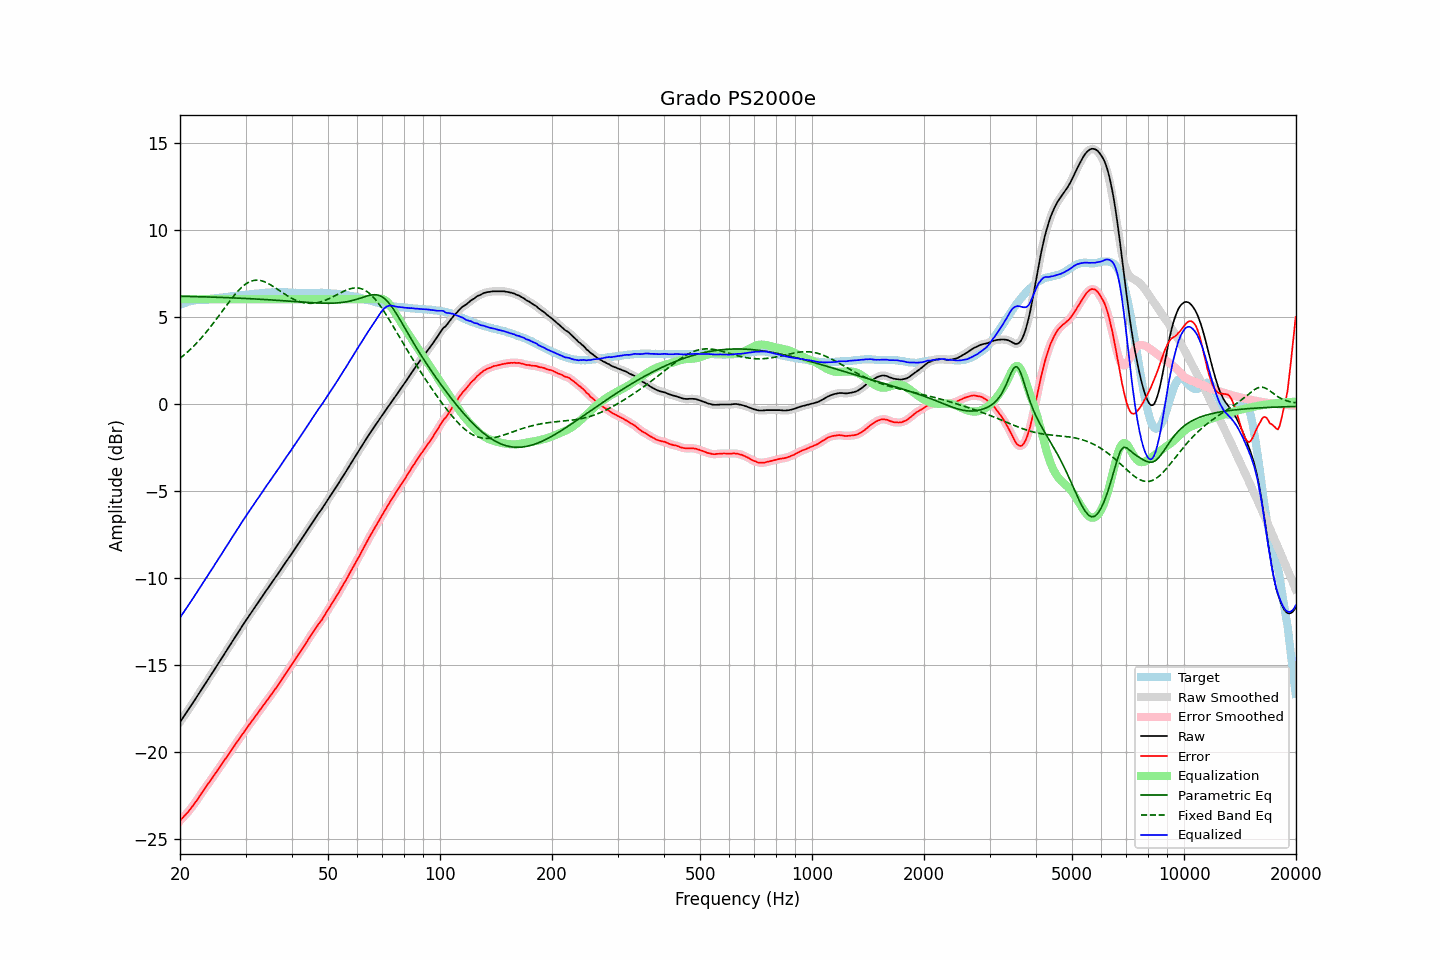

Values plotted in this chart, from the file beside it:
frequency, raw, error, smoothed, error_smoothed, equalization, parametric_eq, fixed_band_eq, equalized_raw, equalized_smoothed, target
20.00, -18.30, -23.98, -18.30, -23.98, 6.00, 6.17, 2.60, -12.30, -12.30, 5.68
20.20, -18.16, -23.88, -18.17, -23.88, 6.00, 6.17, 2.68, -12.16, -12.17, 5.72
20.40, -18.03, -23.79, -18.03, -23.78, 6.00, 6.17, 2.75, -12.03, -12.03, 5.76
20.61, -17.90, -23.67, -17.89, -23.68, 6.00, 6.16, 2.83, -11.90, -11.89, 5.78
20.81, -17.75, -23.57, -17.76, -23.58, 6.00, 6.16, 2.91, -11.75, -11.76, 5.82
21.02, -17.62, -23.48, -17.62, -23.47, 6.00, 6.16, 2.99, -11.62, -11.62, 5.86
21.23, -17.48, -23.36, -17.48, -23.36, 6.00, 6.16, 3.08, -11.48, -11.48, 5.88
21.44, -17.34, -23.24, -17.34, -23.24, 6.00, 6.16, 3.17, -11.34, -11.34, 5.90
21.66, -17.20, -23.12, -17.20, -23.12, 6.00, 6.15, 3.26, -11.20, -11.20, 5.91
21.87, -17.06, -22.99, -17.06, -22.99, 6.00, 6.15, 3.35, -11.06, -11.06, 5.92
22.09, -16.92, -22.87, -16.92, -22.86, 6.00, 6.15, 3.44, -10.92, -10.92, 5.94
22.31, -16.78, -22.73, -16.78, -22.73, 6.00, 6.15, 3.54, -10.78, -10.78, 5.95
22.54, -16.64, -22.59, -16.64, -22.59, 6.00, 6.14, 3.64, -10.64, -10.64, 5.95
22.76, -16.49, -22.45, -16.49, -22.45, 6.00, 6.14, 3.75, -10.49, -10.49, 5.96
22.99, -16.35, -22.32, -16.35, -22.31, 6.00, 6.14, 3.85, -10.35, -10.35, 5.96
23.22, -16.20, -22.18, -16.21, -22.18, 6.00, 6.14, 3.96, -10.20, -10.21, 5.97
23.45, -16.06, -22.04, -16.06, -22.05, 6.00, 6.13, 4.07, -10.06, -10.06, 5.98
23.69, -15.93, -21.92, -15.92, -21.92, 6.00, 6.13, 4.18, -9.93, -9.92, 5.99
23.92, -15.78, -21.79, -15.78, -21.79, 6.00, 6.13, 4.30, -9.78, -9.78, 6.01
24.16, -15.63, -21.66, -15.64, -21.66, 6.00, 6.12, 4.42, -9.63, -9.64, 6.03
24.40, -15.49, -21.53, -15.49, -21.53, 6.00, 6.12, 4.53, -9.49, -9.49, 6.04
24.65, -15.35, -21.39, -15.35, -21.40, 6.00, 6.12, 4.66, -9.35, -9.35, 6.04
24.89, -15.20, -21.26, -15.20, -21.26, 6.00, 6.12, 4.78, -9.20, -9.20, 6.06
25.14, -15.06, -21.13, -15.06, -21.13, 6.00, 6.11, 4.90, -9.06, -9.06, 6.07
25.39, -14.91, -20.99, -14.91, -20.99, 6.00, 6.11, 5.03, -8.91, -8.91, 6.08
25.65, -14.77, -20.86, -14.77, -20.86, 6.00, 6.11, 5.16, -8.77, -8.77, 6.09
25.91, -14.63, -20.72, -14.63, -20.72, 6.00, 6.10, 5.28, -8.63, -8.63, 6.10
26.16, -14.48, -20.59, -14.48, -20.59, 6.00, 6.10, 5.41, -8.48, -8.48, 6.11
26.43, -14.34, -20.45, -14.34, -20.45, 6.00, 6.10, 5.54, -8.34, -8.34, 6.11
26.69, -14.19, -20.33, -14.19, -20.32, 6.00, 6.09, 5.66, -8.19, -8.19, 6.13
26.96, -14.04, -20.19, -14.05, -20.19, 6.00, 6.09, 5.79, -8.04, -8.05, 6.14
27.23, -13.90, -20.06, -13.90, -20.06, 6.00, 6.08, 5.91, -7.90, -7.90, 6.15
27.50, -13.75, -19.92, -13.76, -19.92, 6.00, 6.08, 6.03, -7.75, -7.76, 6.17
27.77, -13.61, -19.78, -13.61, -19.79, 6.00, 6.08, 6.14, -7.61, -7.61, 6.17
28.05, -13.46, -19.65, -13.46, -19.65, 6.00, 6.07, 6.26, -7.46, -7.46, 6.19
28.33, -13.32, -19.51, -13.32, -19.51, 6.00, 6.07, 6.36, -7.32, -7.32, 6.19
28.62, -13.18, -19.38, -13.18, -19.38, 6.00, 6.06, 6.47, -7.18, -7.18, 6.21
28.90, -13.03, -19.25, -13.03, -19.25, 6.00, 6.06, 6.56, -7.03, -7.03, 6.22
29.19, -12.89, -19.12, -12.89, -19.12, 6.00, 6.06, 6.66, -6.89, -6.89, 6.23
29.48, -12.74, -18.99, -12.75, -18.99, 6.00, 6.05, 6.74, -6.74, -6.75, 6.24
29.78, -12.60, -18.86, -12.60, -18.86, 6.00, 6.05, 6.82, -6.60, -6.60, 6.25
30.08, -12.47, -18.73, -12.46, -18.73, 6.00, 6.04, 6.88, -6.47, -6.46, 6.26
30.38, -12.33, -18.60, -12.33, -18.60, 6.00, 6.04, 6.94, -6.33, -6.33, 6.27
30.68, -12.18, -18.46, -12.19, -18.46, 6.00, 6.03, 6.99, -6.18, -6.19, 6.28
30.99, -12.05, -18.34, -12.05, -18.34, 6.00, 6.03, 7.03, -6.05, -6.05, 6.29
31.30, -11.91, -18.21, -11.92, -18.22, 6.00, 6.02, 7.06, -5.91, -5.92, 6.30
31.61, -11.78, -18.10, -11.78, -18.09, 6.00, 6.02, 7.08, -5.78, -5.78, 6.31
31.93, -11.65, -17.96, -11.65, -17.96, 6.00, 6.01, 7.09, -5.65, -5.65, 6.31
32.24, -11.51, -17.83, -11.51, -17.84, 6.00, 6.01, 7.10, -5.51, -5.51, 6.32
32.57, -11.38, -17.71, -11.38, -17.71, 6.00, 6.00, 7.09, -5.38, -5.38, 6.33
32.89, -11.24, -17.59, -11.25, -17.59, 6.00, 6.00, 7.08, -5.24, -5.25, 6.35
33.22, -11.11, -17.46, -11.11, -17.46, 6.00, 5.99, 7.05, -5.11, -5.11, 6.35
33.55, -10.97, -17.34, -10.97, -17.33, 6.00, 5.99, 7.02, -4.97, -4.97, 6.37
33.89, -10.83, -17.20, -10.84, -17.21, 6.00, 5.98, 6.99, -4.83, -4.84, 6.36
34.23, -10.70, -17.08, -10.70, -17.08, 6.00, 5.98, 6.95, -4.70, -4.70, 6.38
34.57, -10.57, -16.95, -10.57, -16.95, 6.00, 5.97, 6.90, -4.57, -4.57, 6.38
34.92, -10.43, -16.82, -10.44, -16.83, 6.00, 5.96, 6.85, -4.43, -4.44, 6.39
35.27, -10.30, -16.70, -10.30, -16.69, 6.00, 5.96, 6.79, -4.30, -4.30, 6.39
35.62, -10.17, -16.57, -10.17, -16.57, 6.00, 5.95, 6.73, -4.17, -4.17, 6.39
35.97, -10.04, -16.43, -10.04, -16.44, 6.00, 5.95, 6.67, -4.04, -4.04, 6.39
... 635 more rows
